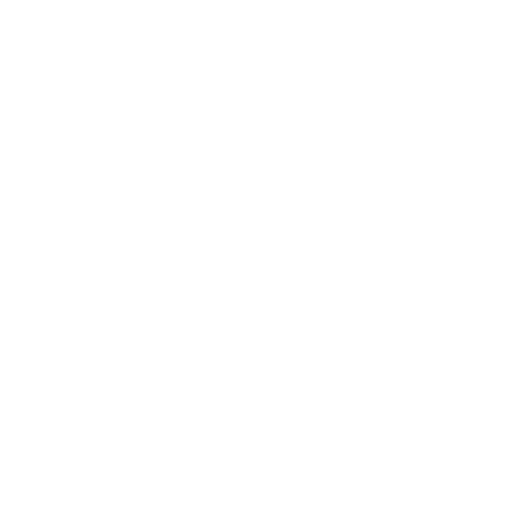
t = 0.00 s
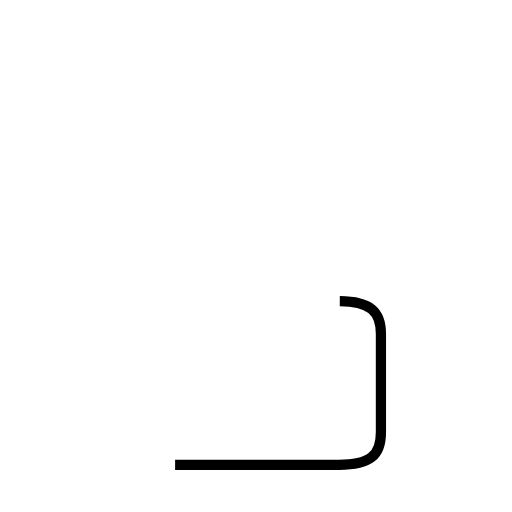
t = 1.13 s
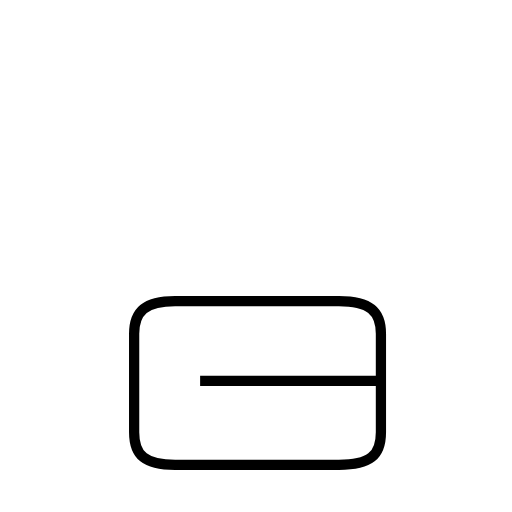
t = 2.77 s
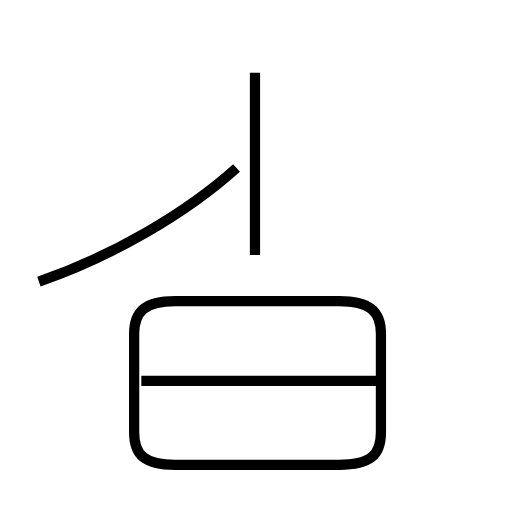
t = 4.15 s
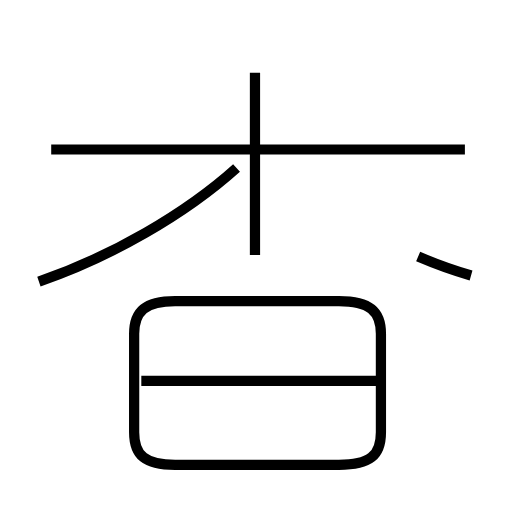
t = 5.53 s
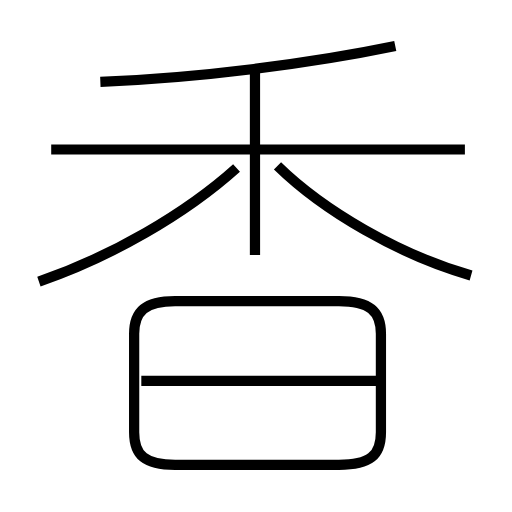
t = 6.89 s

The animated SVG that drew these frames (rendered in a browser with its animation timeline set to each time). Animation: 7 SMIL elements (animate=7); one cycle of 6.89 s.

<?xml version='1.0' encoding='utf-8'?>
<svg viewBox="0.0 -6.0 50.0 50.0" version="1.1" xmlns="http://www.w3.org/2000/svg"><rect x="-1000" y="-1000" width="2000" height="2000" stroke="white" fill="white" /><g style="fill:none;stroke:#000000;stroke-width:1"><path d="M 17.1 1.4 L 33.1 1.4 C 36.1 1.4 37.2 0.5 37.2 -1.8 L 37.2 -11.4 C 37.2 -13.6 36.1 -14.6 33.1 -14.6 L 17.1 -14.6 C 14.2 -14.6 13.1 -13.6 13.1 -11.4 L 13.1 -1.8 C 13.1 0.5 14.2 1.4 17.1 1.4 Z " transform="translate(0.0 38.0)" stroke-dasharray="75.14247395159339" stroke-dashoffset="75.14247395159339"><animate attributeName="stroke-dashoffset" from="75.14247395159339" to="0" dur="2.2542742185478017s" begin="0s" fill="freeze" /></path><path d="M 36.8 -6.8 L 13.8 -6.8 " transform="translate(0.0 38.0)" stroke-dasharray="22.999999999999996" stroke-dashoffset="22.999999999999996"><animate attributeName="stroke-dashoffset" from="22.999999999999996" to="0" dur="0.6899999999999998s" begin="2.2542742185478017s" fill="freeze" /></path><path d="M 3.8 -16.5 C 10.8 -18.9 18.1 -23.1 23.1 -27.6 " transform="translate(0.0 38.0)" stroke-dasharray="22.40121376038464" stroke-dashoffset="22.40121376038464"><animate attributeName="stroke-dashoffset" from="22.40121376038464" to="0" dur="0.6720364128115391s" begin="2.9442742185478017s" fill="freeze" /></path><path d="M 24.9 -19.1 L 24.9 -36.9 " transform="translate(0.0 38.0)" stroke-dasharray="17.799999999999997" stroke-dashoffset="17.799999999999997"><animate attributeName="stroke-dashoffset" from="17.799999999999997" to="0" dur="0.5339999999999999s" begin="3.6163106313593407s" fill="freeze" /></path><path d="M 45.4 -29.4 L 5.0 -29.4 " transform="translate(0.0 38.0)" stroke-dasharray="40.4" stroke-dashoffset="40.4"><animate attributeName="stroke-dashoffset" from="40.4" to="0" dur="1.212s" begin="4.150310631359341s" fill="freeze" /></path><path d="M 46.0 -17.1 C 39.0 -19.1 31.6 -23.4 27.1 -27.8 " transform="translate(0.0 38.0)" stroke-dasharray="21.91508805683585" stroke-dashoffset="21.91508805683585"><animate attributeName="stroke-dashoffset" from="21.91508805683585" to="0" dur="0.6574526417050754s" begin="5.362310631359341s" fill="freeze" /></path><path d="M 9.8 -36.0 C 19.6 -36.4 30.4 -37.8 38.6 -39.5" transform="translate(0.0 38.0)" stroke-dasharray="29.041123614948777" stroke-dashoffset="29.041123614948777"><animate attributeName="stroke-dashoffset" from="29.041123614948777" to="0" dur="0.8712337084484633s" begin="6.019763273064417s" fill="freeze" /></path></g></svg>
